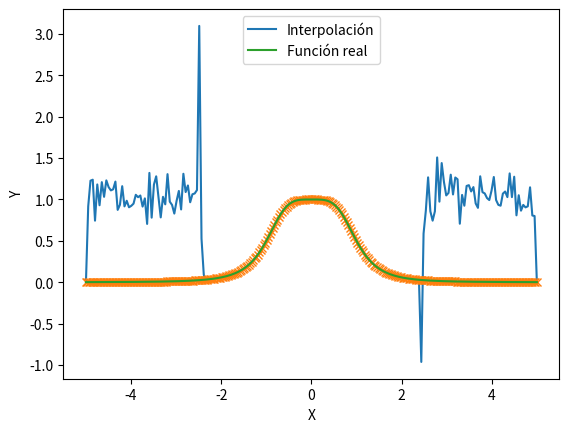

The script that saved this image:
# Importamos a interpolação de Lagrange do módulo de interpolação do Scipy.
# Importamos a biblioteca Matplotlib com um alias.
# Importamos a biblioteca Numpy com um alias para realizar os cálculos.
from scipy.interpolate import barycentric_interpolate
import numpy as np
import matplotlib.pyplot as plt

# Aplicaremos a interpolação baricêntrica para a função dada.
# A interpolação baricêntrica é um método de interpolação polinomial que utiliza a forma baricêntrica dos polinômios de Lagrange. A ideia principal é evitar a expansão do polinômio de Lagrange completo para cada novo ponto a ser interpolado, o que pode ser computacionalmente caro.
def runge(x):
    """Funcion de Runge"""
    return 1 / (1 + x ** 4)

# Nós de interpolação.
N = 300
# linspace retorna espaços numéricos uniformemente espaçados.
xp = np.linspace(-5,5,N)
fp = runge(xp)
x = np.linspace(-5,5,200)
y = barycentric_interpolate(xp, fp, x)

# Plotamos os polinômios obtidos.
plt.figure('1')
plt.plot(x,y, label='Interpolación')
plt.plot(xp, fp, 'x')
plt.plot(x, runge(x), label='Función real')
plt.xlabel("X")
plt.ylabel("Y")
plt.legend(loc='upper center')
plt.show()